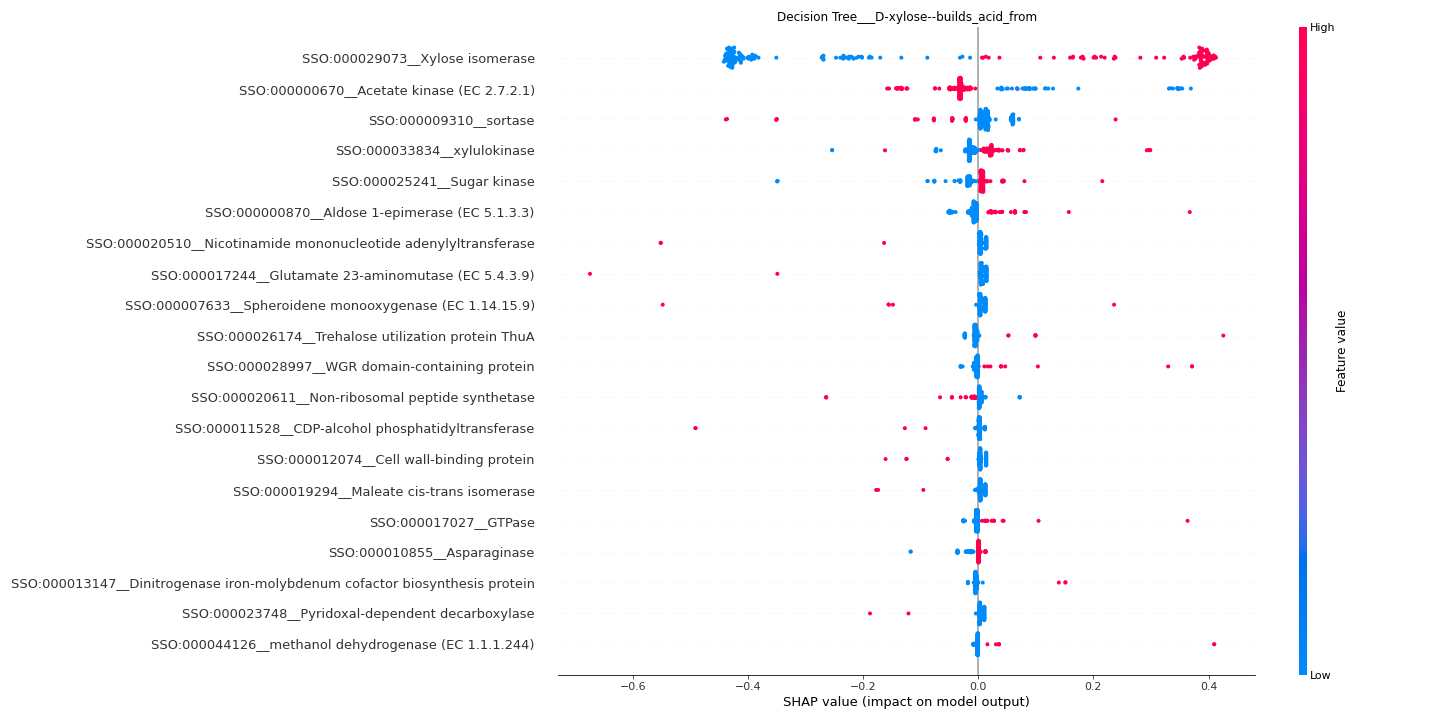

The data file committed next to this chart (first rows):
feature	importance
SSO:000029073__Xylose isomerase	0.3443
SSO:000000670__Acetate kinase (EC 2.7.2.…	0.06696
SSO:000009310__sortase	0.0341
SSO:000033834__xylulokinase	0.02947
SSO:000025241__Sugar kinase	0.02191
SSO:000000870__Aldose 1-epimerase (EC 5.…	0.0171
SSO:000020510__Nicotinamide mononucleoti…	0.01353
SSO:000017244__Glutamate 23-aminomutase …	0.01333
SSO:000007633__Spheroidene monooxygenase…	0.01292
SSO:000026174__Trehalose utilization pro…	0.01113
SSO:000028997__WGR domain-containing pro…	0.01087
SSO:000020611__Non-ribosomal peptide syn…	0.01027
SSO:000011528__CDP-alcohol phosphatidylt…	0.009121
SSO:000012074__Cell wall-binding protein	0.008237
SSO:000019294__Maleate cis-trans isomera…	0.008012
SSO:000017027__GTPase	0.007412
SSO:000010855__Asparaginase	0.007031
SSO:000013147__Dinitrogenase iron-molybd…	0.00701
SSO:000023748__Pyridoxal-dependent decar…	0.006841
SSO:000044126__methanol dehydrogenase (E…	0.006306
